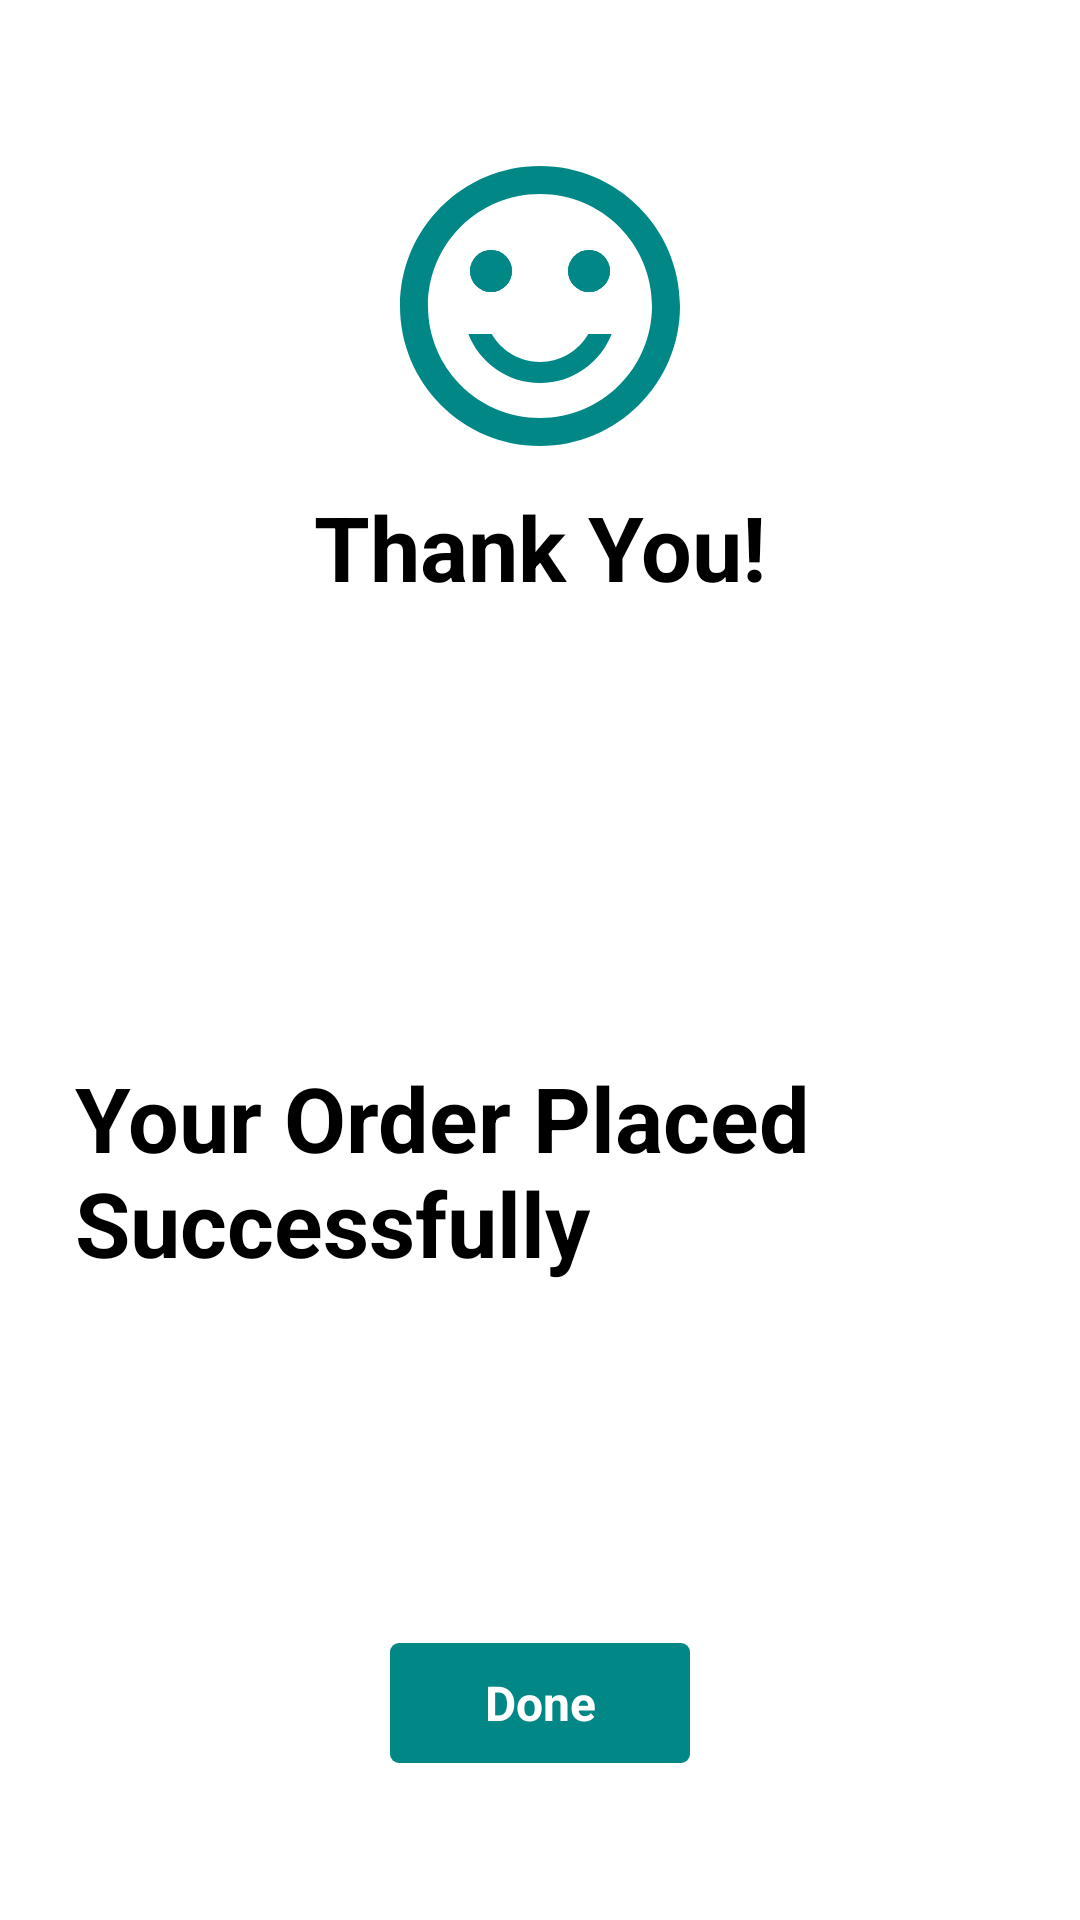

Android layout source for this screen:
<!-- AndroidManifest.xml: application theme Theme.FoodOrderApp -->
<!-- res/layout/activity_order_succeess.xml -->
<?xml version="1.0" encoding="utf-8"?>
<LinearLayout xmlns:android="http://schemas.android.com/apk/res/android"
    xmlns:app="http://schemas.android.com/apk/res-auto"
    xmlns:tools="http://schemas.android.com/tools"
    android:layout_width="match_parent"
    android:layout_height="match_parent"
    android:gravity="center"
    android:orientation="vertical"
    android:padding="25dp"
    tools:context=".OrderSucceessActivity">

    <androidx.constraintlayout.widget.ConstraintLayout
        android:layout_width="wrap_content"
        android:layout_height="wrap_content">

        <ImageView
            android:id="@+id/emojiImageView"
            android:layout_width="112dp"
            android:layout_height="120dp"
            android:src="@drawable/ic_baseline_sentiment_satisfied_alt_24"
            android:foregroundGravity="center"
            app:layout_constraintBottom_toTopOf="@+id/thanksText"
            app:layout_constraintEnd_toEndOf="parent"
            app:layout_constraintStart_toStartOf="parent"
            app:layout_constraintTop_toTopOf="parent" />

        <TextView
            android:id="@+id/thanksText"
            android:layout_width="wrap_content"
            android:layout_height="wrap_content"
            android:layout_margin="30dp"
            android:text="Thank You!"
            android:textSize="30sp"
            android:textStyle="bold"
            app:layout_constraintBottom_toTopOf="@+id/orderSuccessText"
            app:layout_constraintEnd_toEndOf="parent"
            app:layout_constraintStart_toStartOf="parent"
            app:layout_constraintTop_toTopOf="parent" />

        <TextView
            android:id="@+id/orderSuccessText"
            android:layout_width="wrap_content"
            android:layout_height="wrap_content"
            android:layout_margin="30dp"
            android:text="Your Order Placed Successfully"
            android:textSize="30sp"
            android:textStyle="bold"
            app:layout_constraintBottom_toTopOf="@+id/buttonDone"
            app:layout_constraintEnd_toEndOf="parent"
            app:layout_constraintStart_toStartOf="parent"
            app:layout_constraintTop_toBottomOf="@+id/thanksText" />

        <TextView
            android:id="@+id/buttonDone"
            android:layout_width="100dp"
            android:layout_height="40dp"
            android:layout_margin="10dp"
            android:background="@drawable/button_bg"
            android:gravity="center"
            android:text="Done"
            android:textSize="16sp"
            android:textStyle="bold"
            app:layout_constraintBottom_toBottomOf="parent"
            android:textColor="@color/white"
            app:layout_constraintEnd_toEndOf="parent"
            app:layout_constraintStart_toStartOf="parent" />

    </androidx.constraintlayout.widget.ConstraintLayout>

</LinearLayout>
<!-- resources referenced by this layout -->
<resources>
  <color name="white">#FFFFFFFF</color>
  <!-- drawable button_bg (drawable) -->
  <?xml version="1.0" encoding="utf-8"?>
  <shape xmlns:android="http://schemas.android.com/apk/res/android"
      android:shape="rectangle">
      <solid android:color="@color/blue"/>
      <corners android:radius="3dp"/>
  
  </shape>
  <!-- drawable ic_baseline_sentiment_satisfied_alt_24 (drawable) -->
  <vector android:height="24dp" android:tint="@color/blue"
      android:viewportHeight="24" android:viewportWidth="24"
      android:width="24dp" xmlns:android="http://schemas.android.com/apk/res/android">
      <path android:fillColor="@android:color/white" android:pathData="M15.5,9.5m-1.5,0a1.5,1.5 0,1 1,3 0a1.5,1.5 0,1 1,-3 0"/>
      <path android:fillColor="@android:color/white" android:pathData="M8.5,9.5m-1.5,0a1.5,1.5 0,1 1,3 0a1.5,1.5 0,1 1,-3 0"/>
      <path android:fillColor="@android:color/white" android:pathData="M15.5,9.5m-1.5,0a1.5,1.5 0,1 1,3 0a1.5,1.5 0,1 1,-3 0"/>
      <path android:fillColor="@android:color/white" android:pathData="M8.5,9.5m-1.5,0a1.5,1.5 0,1 1,3 0a1.5,1.5 0,1 1,-3 0"/>
      <path android:fillColor="@android:color/white" android:pathData="M11.99,2C6.47,2 2,6.48 2,12s4.47,10 9.99,10C17.52,22 22,17.52 22,12S17.52,2 11.99,2zM12,20c-4.42,0 -8,-3.58 -8,-8s3.58,-8 8,-8 8,3.58 8,8 -3.58,8 -8,8zM12,17.5c2.33,0 4.32,-1.45 5.12,-3.5h-1.67c-0.69,1.19 -1.97,2 -3.45,2s-2.75,-0.81 -3.45,-2L6.88,14c0.8,2.05 2.79,3.5 5.12,3.5z"/>
  </vector>
  <style name="Theme.FoodOrderApp" parent="Theme.MaterialComponents.DayNight.DarkActionBar">
          
          <item name="colorPrimary">@color/purple_200</item>
          <item name="colorPrimaryVariant">@color/purple_700</item>
          <item name="colorOnPrimary">@color/black</item>
          
          <item name="colorSecondary">@color/teal_200</item>
          <item name="colorSecondaryVariant">@color/teal_200</item>
          <item name="colorOnSecondary">@color/white</item>
          
          <item name="android:statusBarColor" tools:targetApi="l">?attr/colorPrimaryVariant</item>
          
      </style>
  <color name="blue">#FF018786</color>
  <color name="purple_200">#FFccefff</color>
  <color name="purple_700">#FF66ccff</color>
  <color name="black">#FF000000</color>
  <color name="teal_200">#FF018786</color>
</resources>
